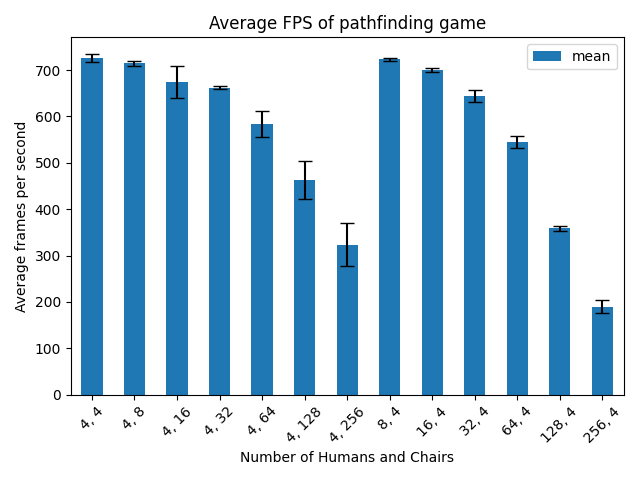

The table this chart was drawn from, first rows:
MaxHumans, MaxChairs, Average_FPS
4, 4, 730.7
4, 4, 728
4, 4, 712.8
4, 4, 730.5
8, 4, 719.9
8, 4, 725.6
8, 4, 723.5
8, 4, 723.5
16, 4, 703.9
16, 4, 694
16, 4, 700.9
16, 4, 703
32, 4, 645.2
32, 4, 657.3
32, 4, 625.4
32, 4, 649.9
64, 4, 535.4
64, 4, 545.4
64, 4, 536.3
64, 4, 561.7
128, 4, 362.4
128, 4, 351.2
128, 4, 361
128, 4, 362.8
256, 4, 202.8
256, 4, 194.3
256, 4, 190.8
256, 4, 170
4, 8, 717.2
4, 8, 717.5
4, 8, 707
4, 8, 716
4, 16, 689.5
4, 16, 690.6
4, 16, 694
4, 16, 622.1
4, 32, 657.5
4, 32, 663.6
4, 32, 661.3
4, 32, 666.4
4, 64, 595.8
4, 64, 588.6
4, 64, 606.2
4, 64, 544.4
4, 128, 454.6
4, 128, 486.1
4, 128, 504.2
4, 128, 410.2
4, 256, 282.9
4, 256, 372.2
4, 256, 284.7
4, 256, 353.1
